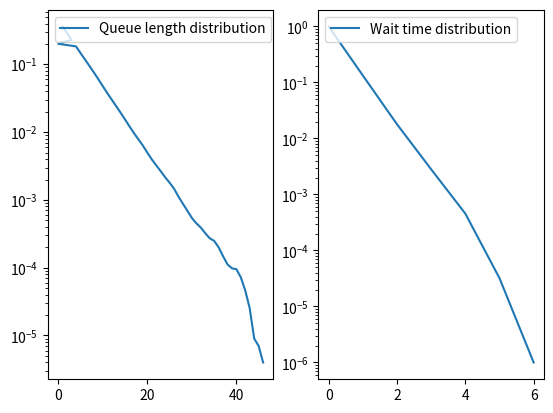

Reproduce this figure in Python.
import random
import matplotlib.pyplot as plt
INF = 1e9
lambd = 8
mu = 10
QLength = 0  # 队列长度
num = 0  # 已到达人数
jobs = 0  # 已服务人数
arrival_time = 0  # 下一人到达时间
depart_time = INF  # 下一人离开时间
last_time = 0
QLength_P = {}  # 队列长度分布
Wait_P = {}  # 等待时间分布
wait_time = []  # 等待时间


# 数据统计
def statistics(current_time, type):
    if not QLength_P.__contains__(QLength):
        QLength_P[QLength] = 0
    QLength_P[QLength] += 1
    # QLength_P[QLength] += current_time - last_time
    if type == 'arrive':
        wait_time.append(current_time)
    else:
        det = int(current_time - wait_time[jobs])
        if not Wait_P.__contains__(det):
            Wait_P[det] = 0
        Wait_P[det] += 1


# 到达模拟
def arrive():
    global QLength, arrival_time, depart_time, last_time, num
    QLength += 1
    statistics(arrival_time, 'arrive')  # 数据统计
    num += 1
    if depart_time == INF:
        depart_time = arrival_time + random.expovariate(mu)
    last_time = arrival_time
    arrival_time += random.expovariate(lambd)


# 离开模拟
def depart():
    global QLength, depart_time, last_time, jobs
    QLength -= 1
    statistics(depart_time, 'depart')  # 数据统计
    jobs += 1
    last_time = depart_time
    if QLength > 0:
        depart_time += random.expovariate(mu)
    else:
        depart_time = INF


# 画图
def paint():
    plt.figure(1)
    # 队列长度分布
    QLength_distribution = plt.subplot(1, 2, 1)
    plt.sca(QLength_distribution)
    x = []
    y = []
    for key in QLength_P:
        x.append(key)
        y.append(QLength_P[key]/num)
        # y.append(QLength_P[key] / last_time)
    plt.plot(x, y, label="Queue length distribution")
    plt.yscale('log')
    plt.legend(loc='upper left')
    # 等待时间分布
    WaitTime_distribution = plt.subplot(1, 2, 2)
    plt.sca(WaitTime_distribution)
    sum = 0
    x = []
    y = []
    for key in Wait_P:
        x.append(key)
        y.append((jobs - sum) / jobs)
        sum += Wait_P[key]
    plt.plot(x, y, label="Wait time distribution")
    plt.yscale('log')
    plt.legend(loc='upper left')
    plt.show()


if __name__ == '__main__':
    while jobs < 1e6:
        if arrival_time < depart_time:
            arrive()
        else:
            depart()
    paint()
